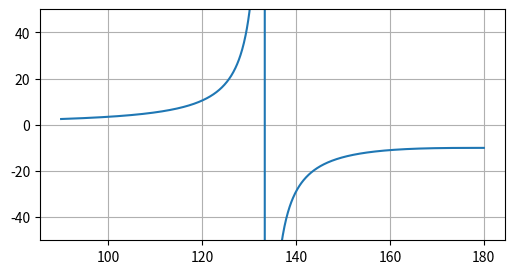

Write the Python code that produced this figure.
import numpy as np
import matplotlib.pyplot as plt

# Program that plots the impedance of a thyristor controlled series compensator (TCSC) 
# as a function of the thyrisor firing angle

# Define parameters
Xc = 10
Xl = 2
# Parameters defined

# Range of firing angles
alpha = np.linspace(np.pi/2, np.pi, 1000)

# Calculating the impedance of the thyristor controlled reactor
Xtcr = Xl * np.pi/(2*np.pi - 2*alpha + np.sin(2*alpha))

# Calculating the impedance of the TCSC
Xtcsc = (Xtcr*Xc)/(Xc-Xtcr)

# Converting to degrees for the plot
alpha = np.rad2deg(alpha)

plt.figure(figsize=(6, 3), dpi=200)
plt.plot(alpha, Xtcsc)
plt.grid()
plt.ylim([-50, 50])
plt.show()
